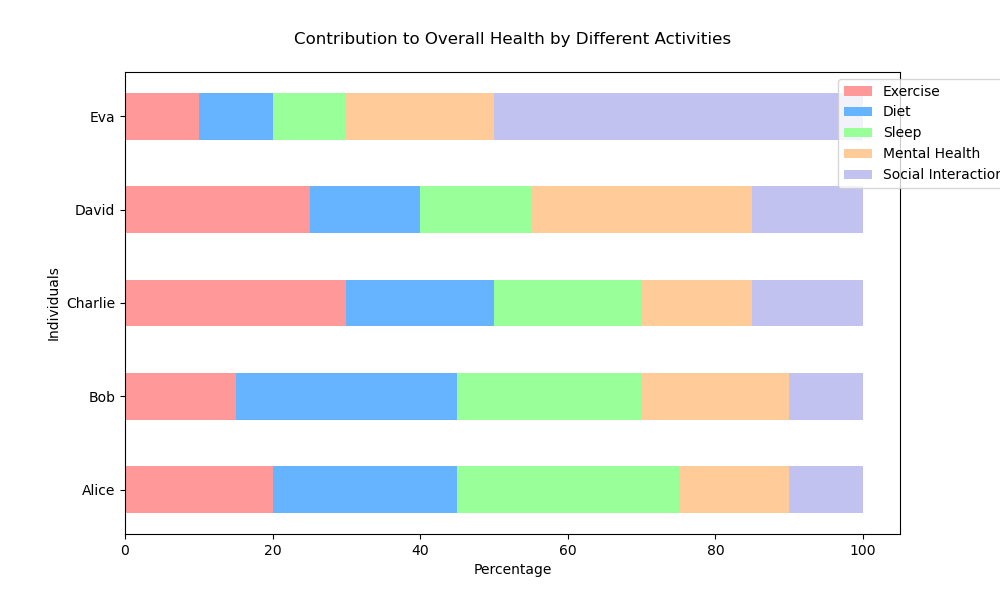

The data file committed next to this chart (first rows):
Activity, Alice, Bob, Charlie, David, Eva
Exercise, 20, 15, 30, 25, 10
Diet, 25, 30, 20, 15, 10
Sleep, 30, 25, 20, 15, 10
Mental Health, 15, 20, 15, 30, 20
Social Interaction, 10, 10, 15, 15, 50
